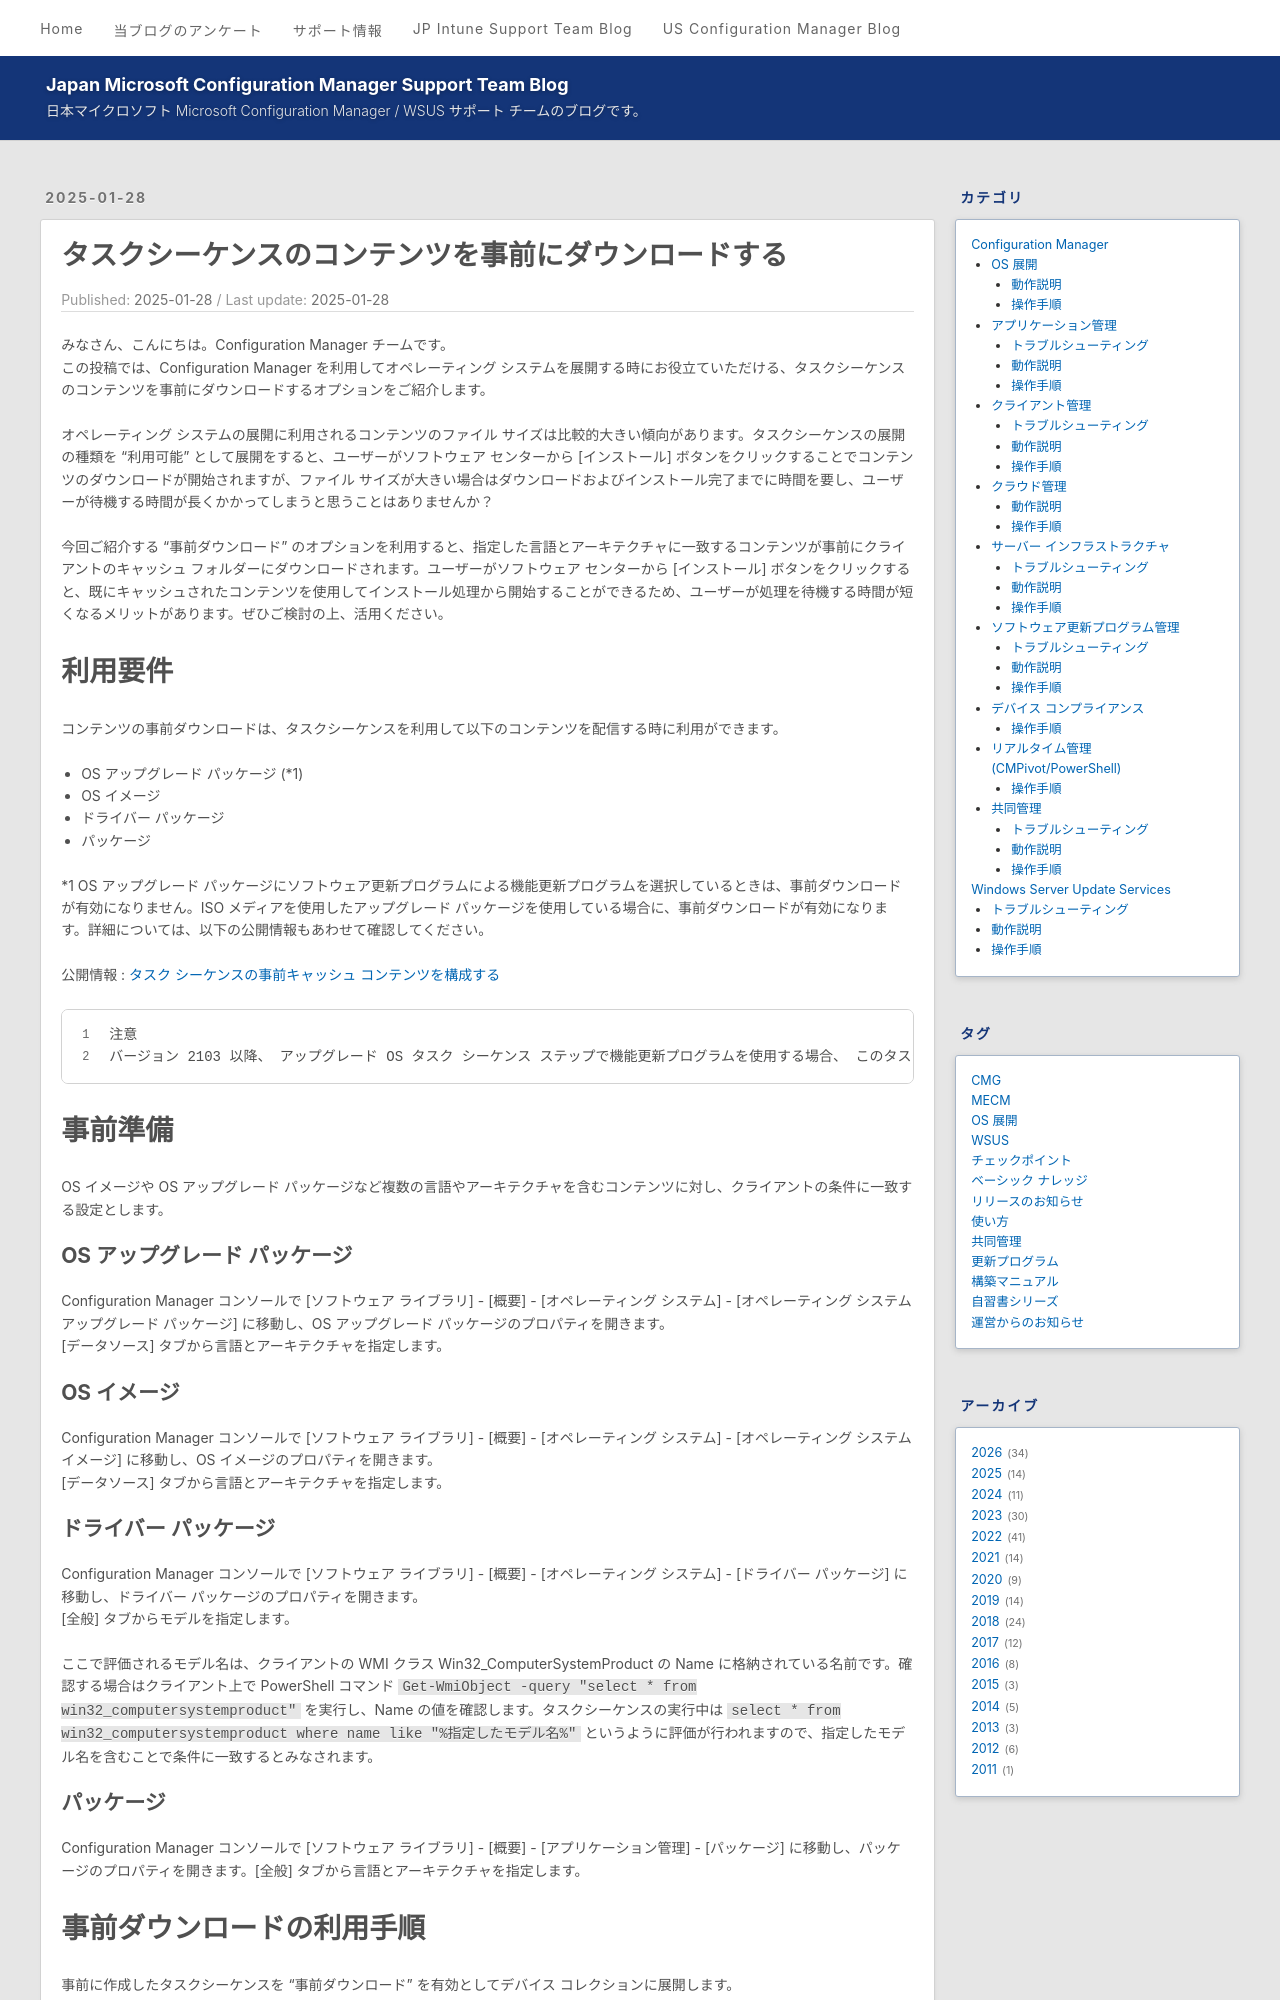

repository: jpmem/blog · page: mecm/20250128_01/index.html · generator: jekyll

---
title: タスクシーケンスのコンテンツを事前にダウンロードする
date: 2025-01-28
categories:
  - [Configuration Manager, OS 展開, 操作手順]
tags:
  - MECM
  - OS 展開
---

# タスクシーケンスのコンテンツを事前にダウンロードする

みなさん、こんにちは。Configuration Manager チームです。
この投稿では、Configuration Manager を利用してオペレーティング システムを展開する時にお役立ていただける、タスクシーケンスのコンテンツを事前にダウンロードするオプションをご紹介します。

オペレーティング システムの展開に利用されるコンテンツのファイル サイズは比較的大きい傾向があります。タスクシーケンスの展開の種類を "利用可能" として展開をすると、ユーザーがソフトウェア センターから [インストール] ボタンをクリックすることでコンテンツのダウンロードが開始されますが、ファイル サイズが大きい場合はダウンロードおよびインストール完了までに時間を要し、ユーザーが待機する時間が長くかかってしまうと思うことはありませんか？

今回ご紹介する "事前ダウンロード" のオプションを利用すると、指定した言語とアーキテクチャに一致するコンテンツが事前にクライアントのキャッシュ フォルダーにダウンロードされます。ユーザーがソフトウェア センターから [インストール] ボタンをクリックすると、既にキャッシュされたコンテンツを使用してインストール処理から開始することができるため、ユーザーが処理を待機する時間が短くなるメリットがあります。ぜひご検討の上、活用ください。
